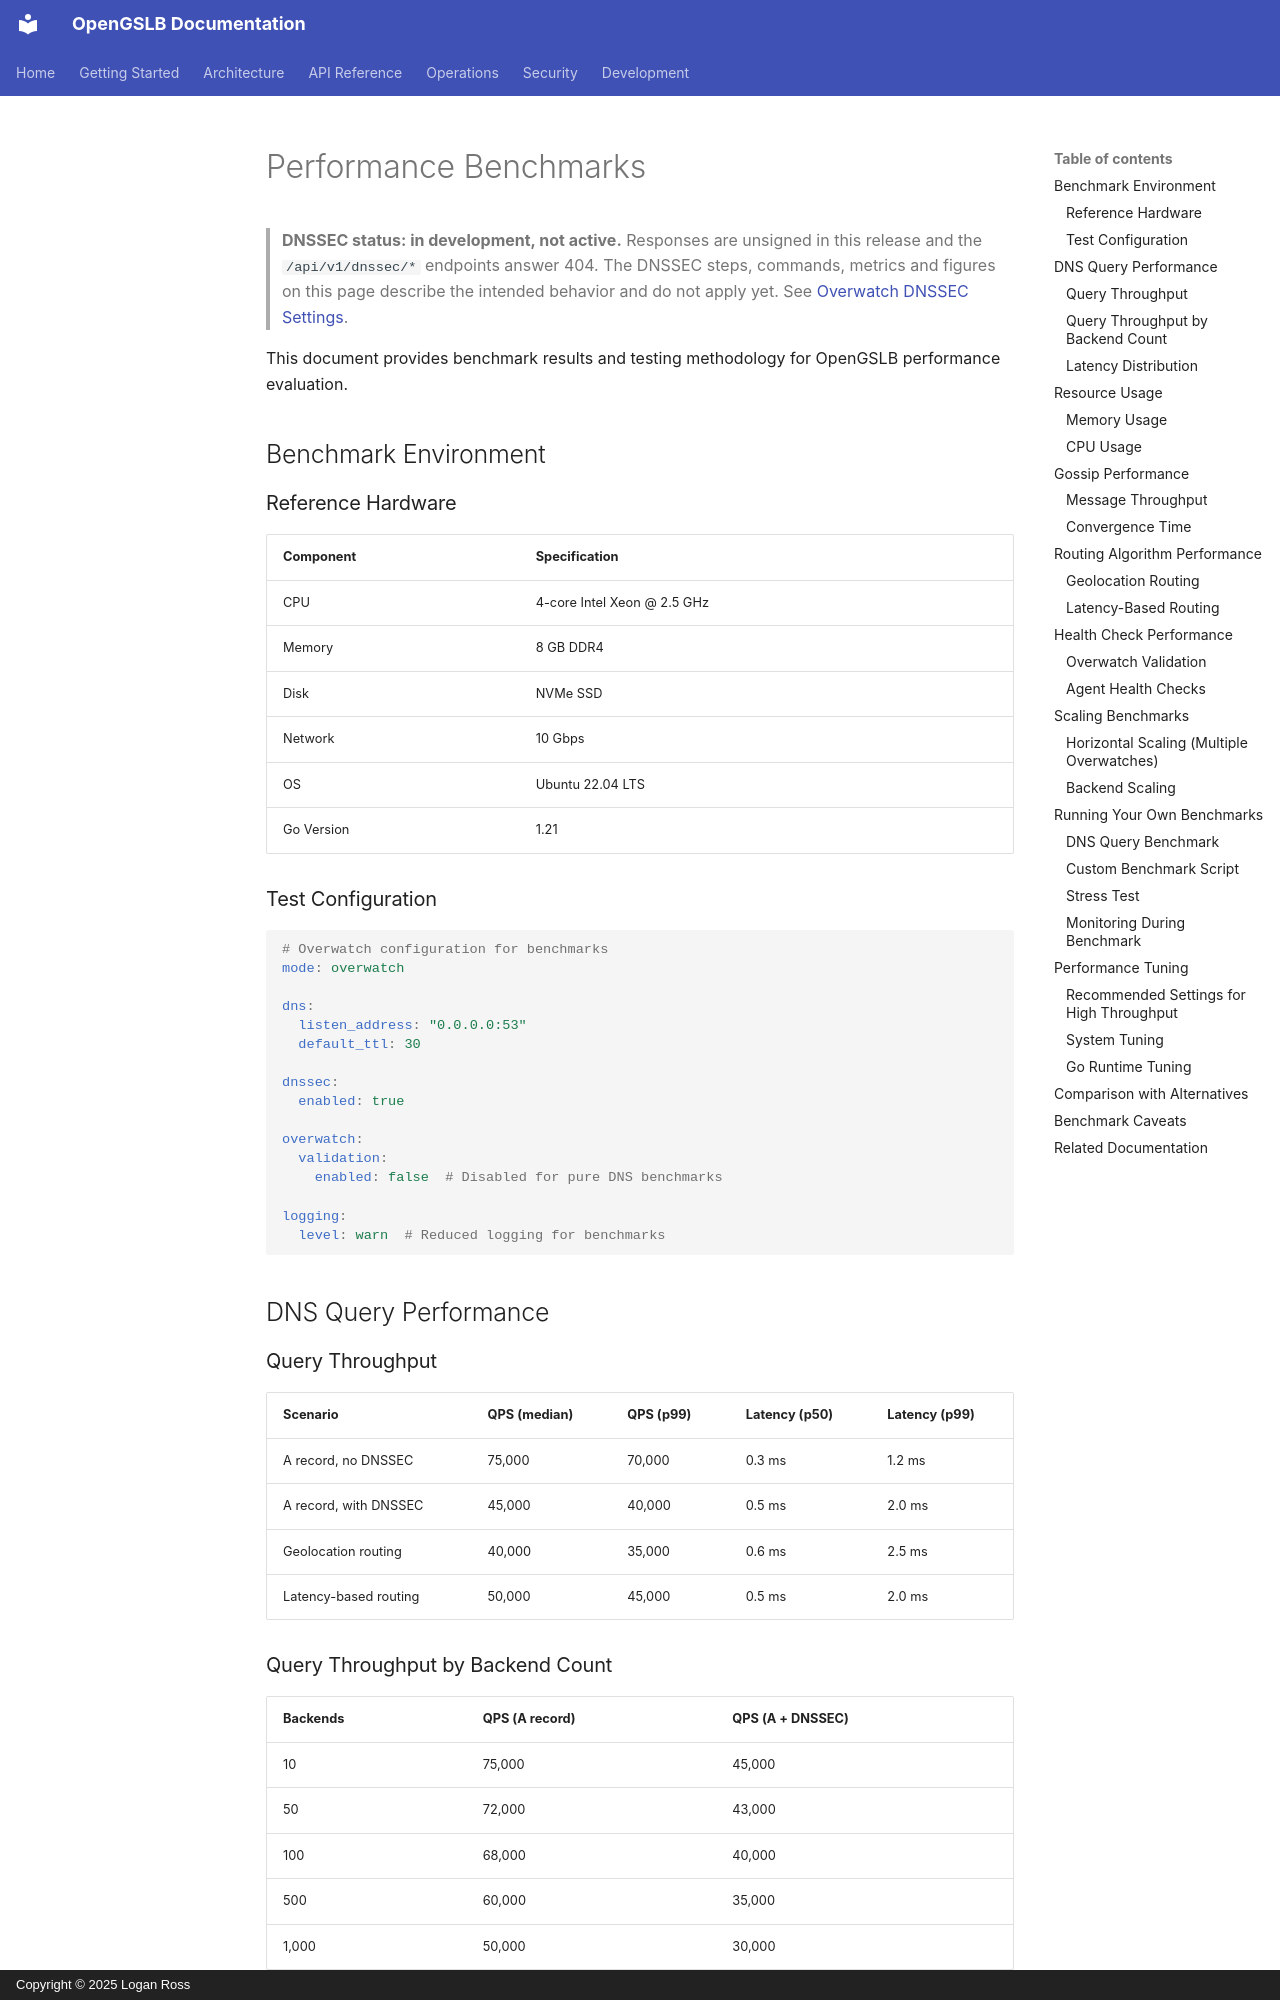

repository: LoganRossUS/OpenGSLB · page: operations/capacity/benchmarks/index.html · generator: mkdocs · copyright: Copyright © 2025 Logan Ross

# Performance Benchmarks

> **DNSSEC status: in development, not active.** Responses are unsigned in this release and the `/api/v1/dnssec/*` endpoints answer 404. The DNSSEC steps, commands, metrics and figures on this page describe the intended behavior and do not apply yet. See [Overwatch DNSSEC Settings](../../configuration.md#overwatch-dnssec-settings).

This document provides benchmark results and testing methodology for OpenGSLB performance evaluation.

## Benchmark Environment

### Reference Hardware

| Component | Specification |
|-----------|---------------|
| CPU | 4-core Intel Xeon @ 2.5 GHz |
| Memory | 8 GB DDR4 |
| Disk | NVMe SSD |
| Network | 10 Gbps |
| OS | Ubuntu 22.04 LTS |
| Go Version | 1.21 |

### Test Configuration

```yaml
# Overwatch configuration for benchmarks
mode: overwatch

dns:
  listen_address: "0.0.0.0:53"
  default_ttl: 30

dnssec:
  enabled: true

overwatch:
  validation:
    enabled: false  # Disabled for pure DNS benchmarks

logging:
  level: warn  # Reduced logging for benchmarks
```

## DNS Query Performance

### Query Throughput

| Scenario | QPS (median) | QPS (p99) | Latency (p50) | Latency (p99) |
|----------|--------------|-----------|---------------|---------------|
| A record, no DNSSEC | 75,000 | 70,000 | 0.3 ms | 1.2 ms |
| A record, with DNSSEC | 45,000 | 40,000 | 0.5 ms | 2.0 ms |
| Geolocation routing | 40,000 | 35,000 | 0.6 ms | 2.5 ms |
| Latency-based routing | 50,000 | 45,000 | 0.5 ms | 2.0 ms |
